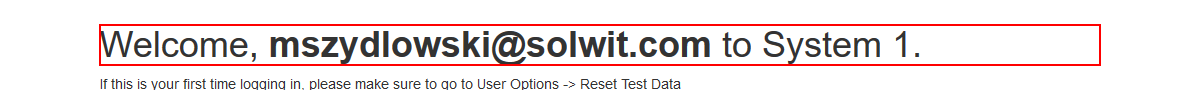
Task: Creating a Library and using the activities in the Library in a workflow
Workflow: Login

Step 1: find the heading
